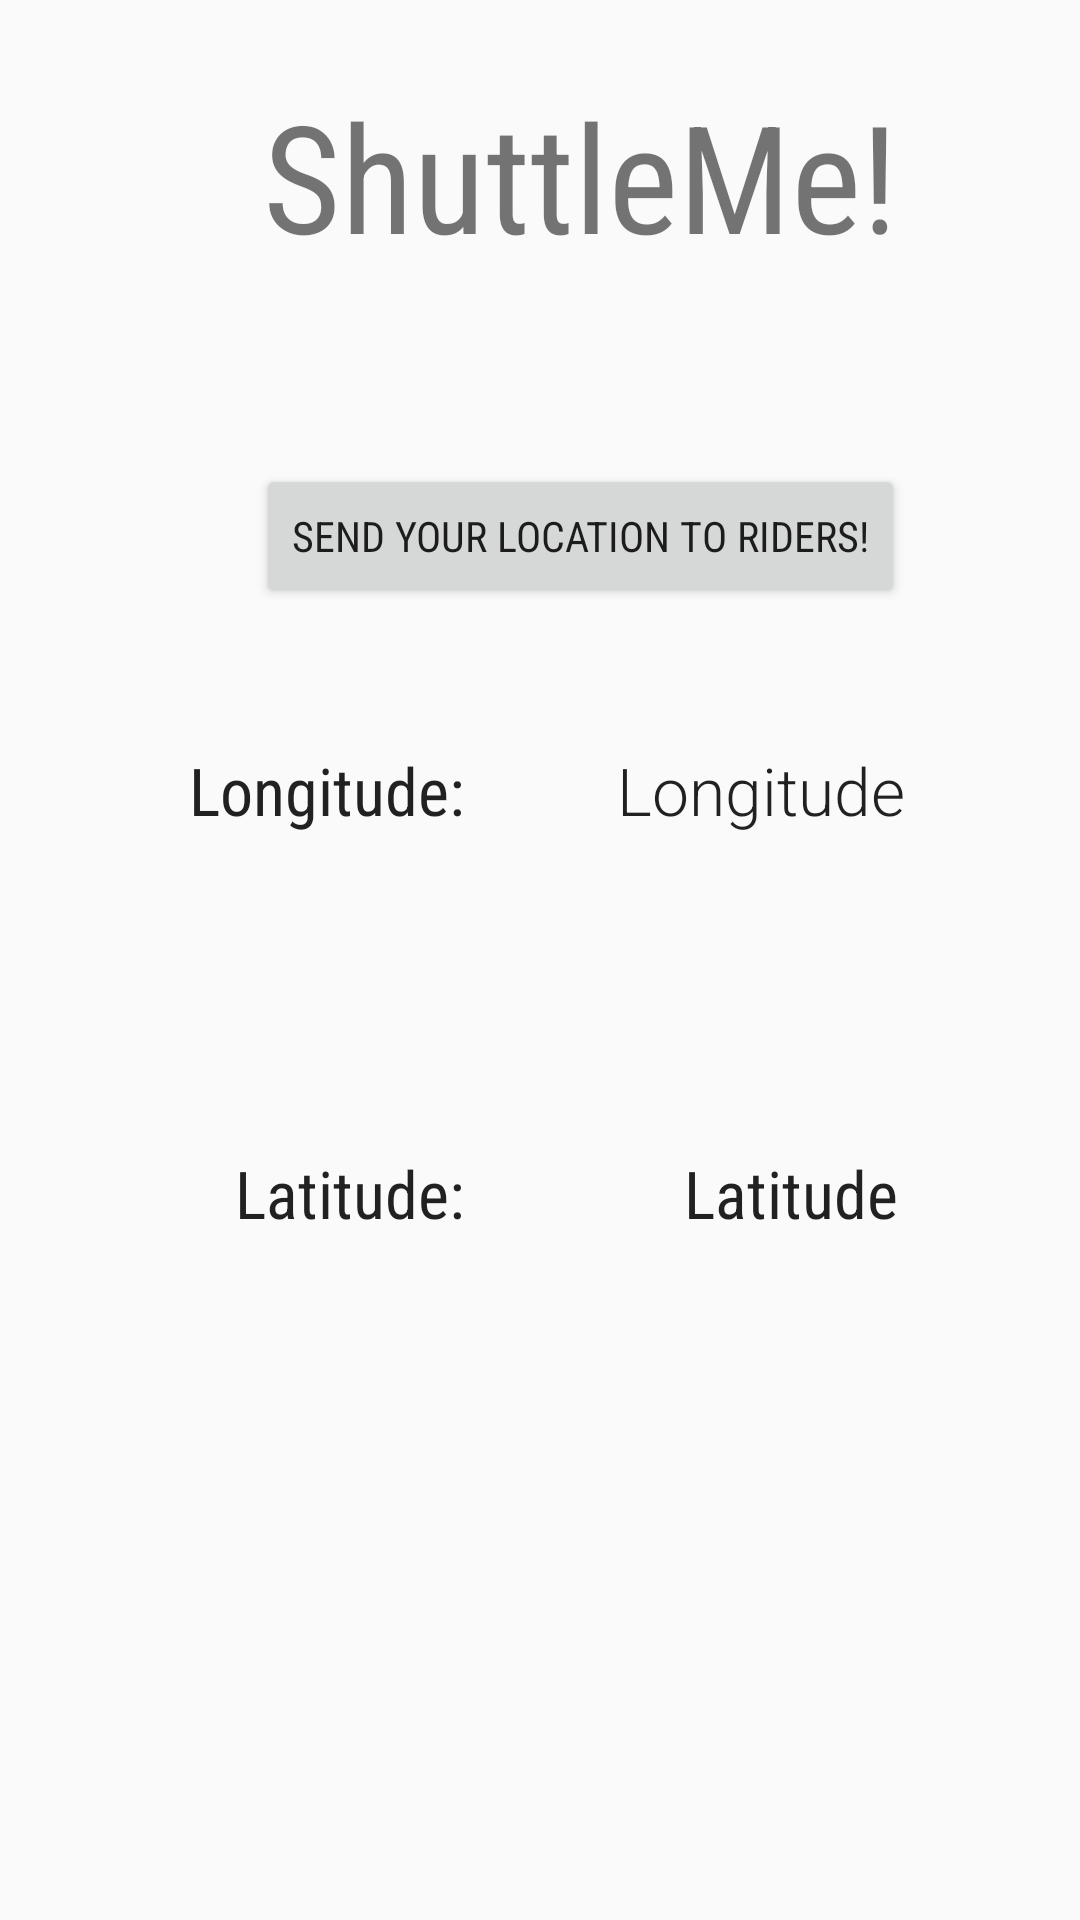

Here is an Android app screen rendered from its layout file. Give the layout XML and the strings, colors and styles it references.
<!-- AndroidManifest.xml: application theme AppTheme -->
<!-- res/layout/activity_main.xml -->
<?xml version="1.0" encoding="utf-8"?>
<android.support.design.widget.CoordinatorLayout xmlns:android="http://schemas.android.com/apk/res/android"
    xmlns:app="http://schemas.android.com/apk/res-auto"
    xmlns:tools="http://schemas.android.com/tools"
    android:layout_width="match_parent"
    android:layout_height="match_parent"
    android:fitsSystemWindows="true"
    tools:context="lawrence.edu.shuttleme.MainActivity">

    <RelativeLayout
        android:layout_width="387dp"
        android:layout_height="556dp">

        <TextView
            android:text="ShuttleMe!"
            android:layout_width="wrap_content"
            android:layout_height="wrap_content"
            android:id="@+id/splash_titlesplash_titlesplash_title"
            android:textSize="50sp"
            android:layout_alignParentTop="true"
            android:layout_centerHorizontal="true"
            android:layout_marginTop="25dp"
            android:fontFamily="sans-serif-condensed" />

        <Button
            android:text="Send Your Location to Riders!"
            android:layout_width="wrap_content"
            android:layout_height="wrap_content"
            android:id="@+id/send_location"
            android:layout_below="@+id/splash_titlesplash_titlesplash_title"
            android:layout_centerHorizontal="true"
            android:layout_marginTop="63dp"
            android:fontFamily="sans-serif-condensed" />

        <TextView
            android:text="Longitude"
            android:layout_width="wrap_content"
            android:layout_height="wrap_content"
            android:id="@+id/longitudeText"
            android:layout_marginTop="46dp"
            android:textAppearance="@android:style/TextAppearance.Material.Large"
            android:layout_below="@+id/send_location"
            android:layout_alignRight="@+id/send_location"
            android:layout_alignEnd="@+id/send_location" />

        <TextView
            android:text="Latitude"
            android:layout_width="wrap_content"
            android:layout_height="wrap_content"
            android:id="@+id/latitudeText"
            android:layout_marginTop="105dp"
            android:textAppearance="@android:style/TextAppearance.Material.Large"
            android:fontFamily="sans-serif-condensed"
            android:layout_below="@+id/longitudeText"
            android:layout_alignRight="@+id/splash_titlesplash_titlesplash_title"
            android:layout_alignEnd="@+id/splash_titlesplash_titlesplash_title" />

        <TextView
            android:text="Latitude:"
            android:layout_width="wrap_content"
            android:layout_height="wrap_content"
            android:id="@+id/LatLabel"
            android:textAppearance="@android:style/TextAppearance.Material.Large"
            android:fontFamily="sans-serif-condensed"
            android:layout_alignBottom="@+id/latitudeText"
            android:layout_toLeftOf="@+id/longitudeText"
            android:layout_toStartOf="@+id/longitudeText"
            android:layout_marginRight="51dp"
            android:layout_marginEnd="51dp"
            android:layout_alignTop="@+id/latitudeText" />

        <TextView
            android:text="Longitude:"
            android:layout_width="wrap_content"
            android:layout_height="wrap_content"
            android:id="@+id/LongLabel"
            android:textAppearance="@android:style/TextAppearance.Material.Large"
            android:fontFamily="sans-serif-condensed"
            android:layout_alignBottom="@+id/longitudeText"
            android:layout_alignRight="@+id/LatLabel"
            android:layout_alignEnd="@+id/LatLabel"
            android:layout_alignTop="@+id/longitudeText" />

    </RelativeLayout>
</android.support.design.widget.CoordinatorLayout>
<!-- resources referenced by this layout -->
<resources>
  <style name="AppTheme" parent="Theme.AppCompat.Light.DarkActionBar">
          
          <item name="colorPrimary">@color/Lawrence_primary_blue</item>
          <item name="colorPrimaryDark">@color/Lawrence_primary_black</item>
          <item name="colorAccent">@color/Lawrence_secondary_blue</item>
          <item name="android:typeface">serif</item>
      </style>
  <color name="Lawrence_primary_blue">#004987</color>
  <color name="Lawrence_primary_black">#231F20</color>
  <color name="Lawrence_secondary_blue">#009ADD</color>
</resources>
